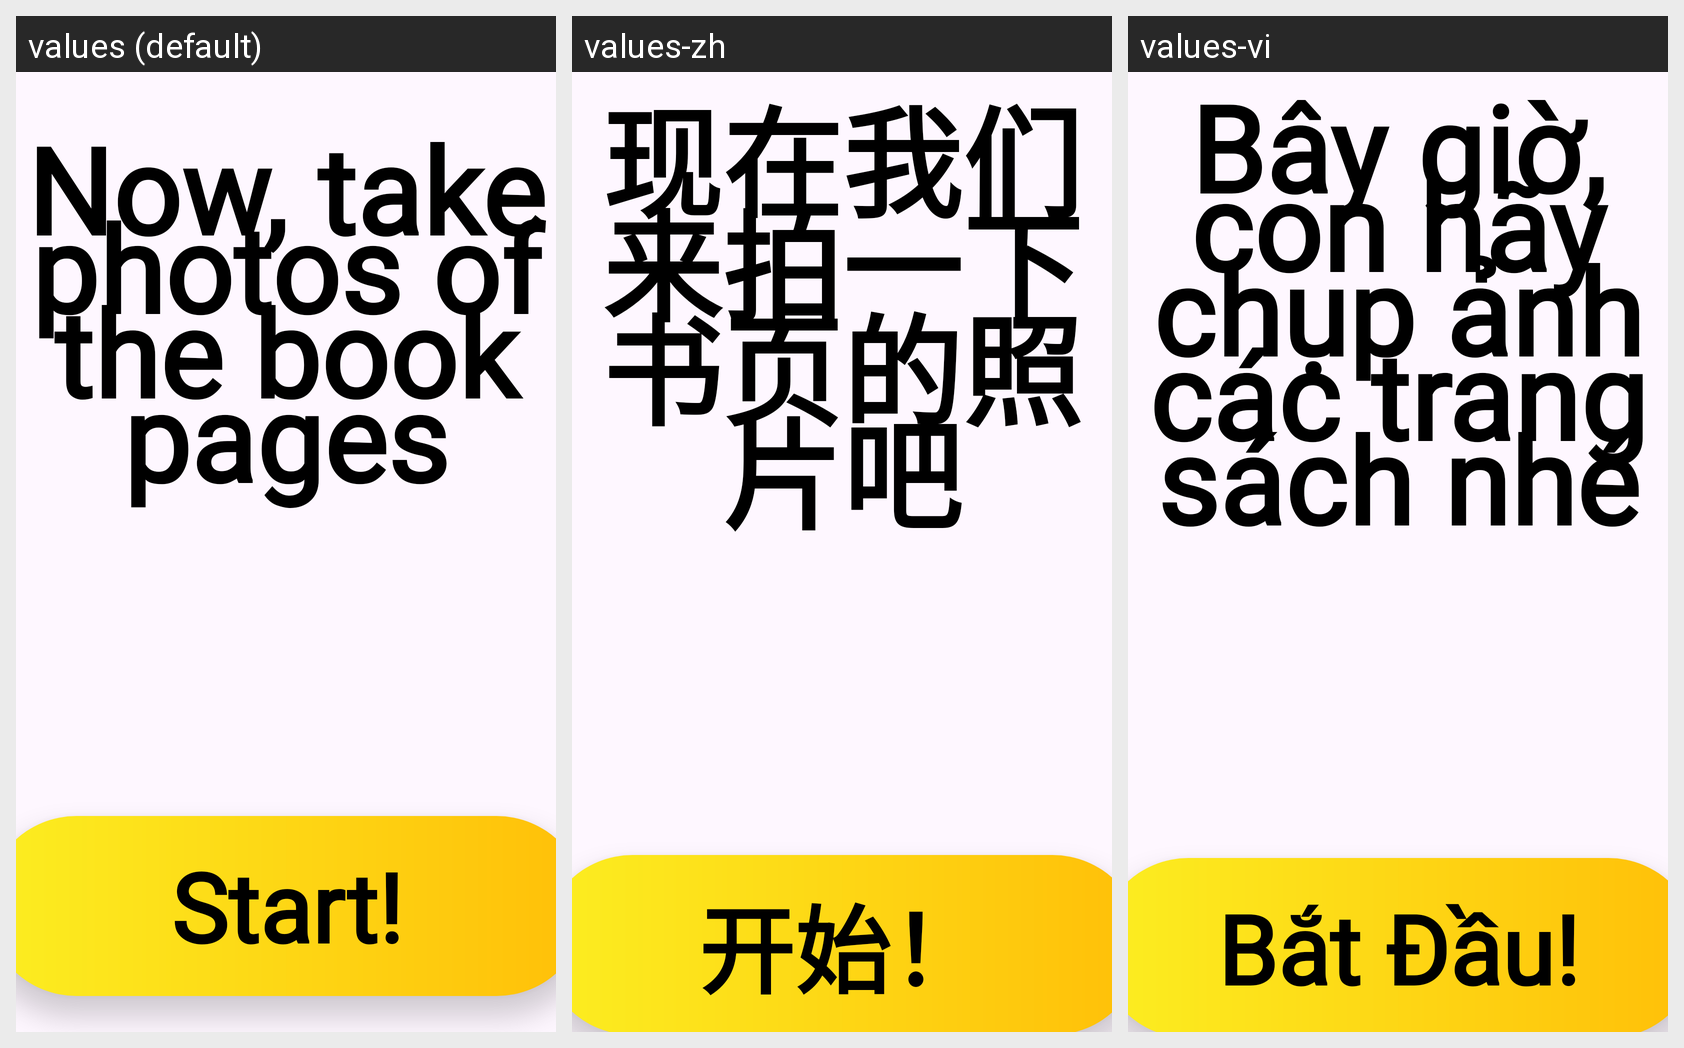

Locale-by-locale string values for the Android screen shown in this grid:
Android screen res/layout/activity_content_instruction.xml rendered under 3 locales, left to right: values (default), values-zh, values-vi. Device: Nexus 5 (rendered at 1080×1920; each locale shown at half size, 540×960, under a caption strip naming it); theme Theme.Storybridgeandroid.
Strings drawn on this screen, with the default value and each locale's value (text and hints the layout hard-codes, and strings that could not be matched under every locale, appear in the picture but are not listed):

take_content_instruction
  values: Now, take photos of
      the book pages
  values-zh: 现在我们来拍一下书页的照片吧
  values-vi: Bây giờ, con hãy chụp ảnh
      các trang sách nhé

start
  values: Start!
  values-zh: 开始！
  values-vi: Bắt Đầu!
